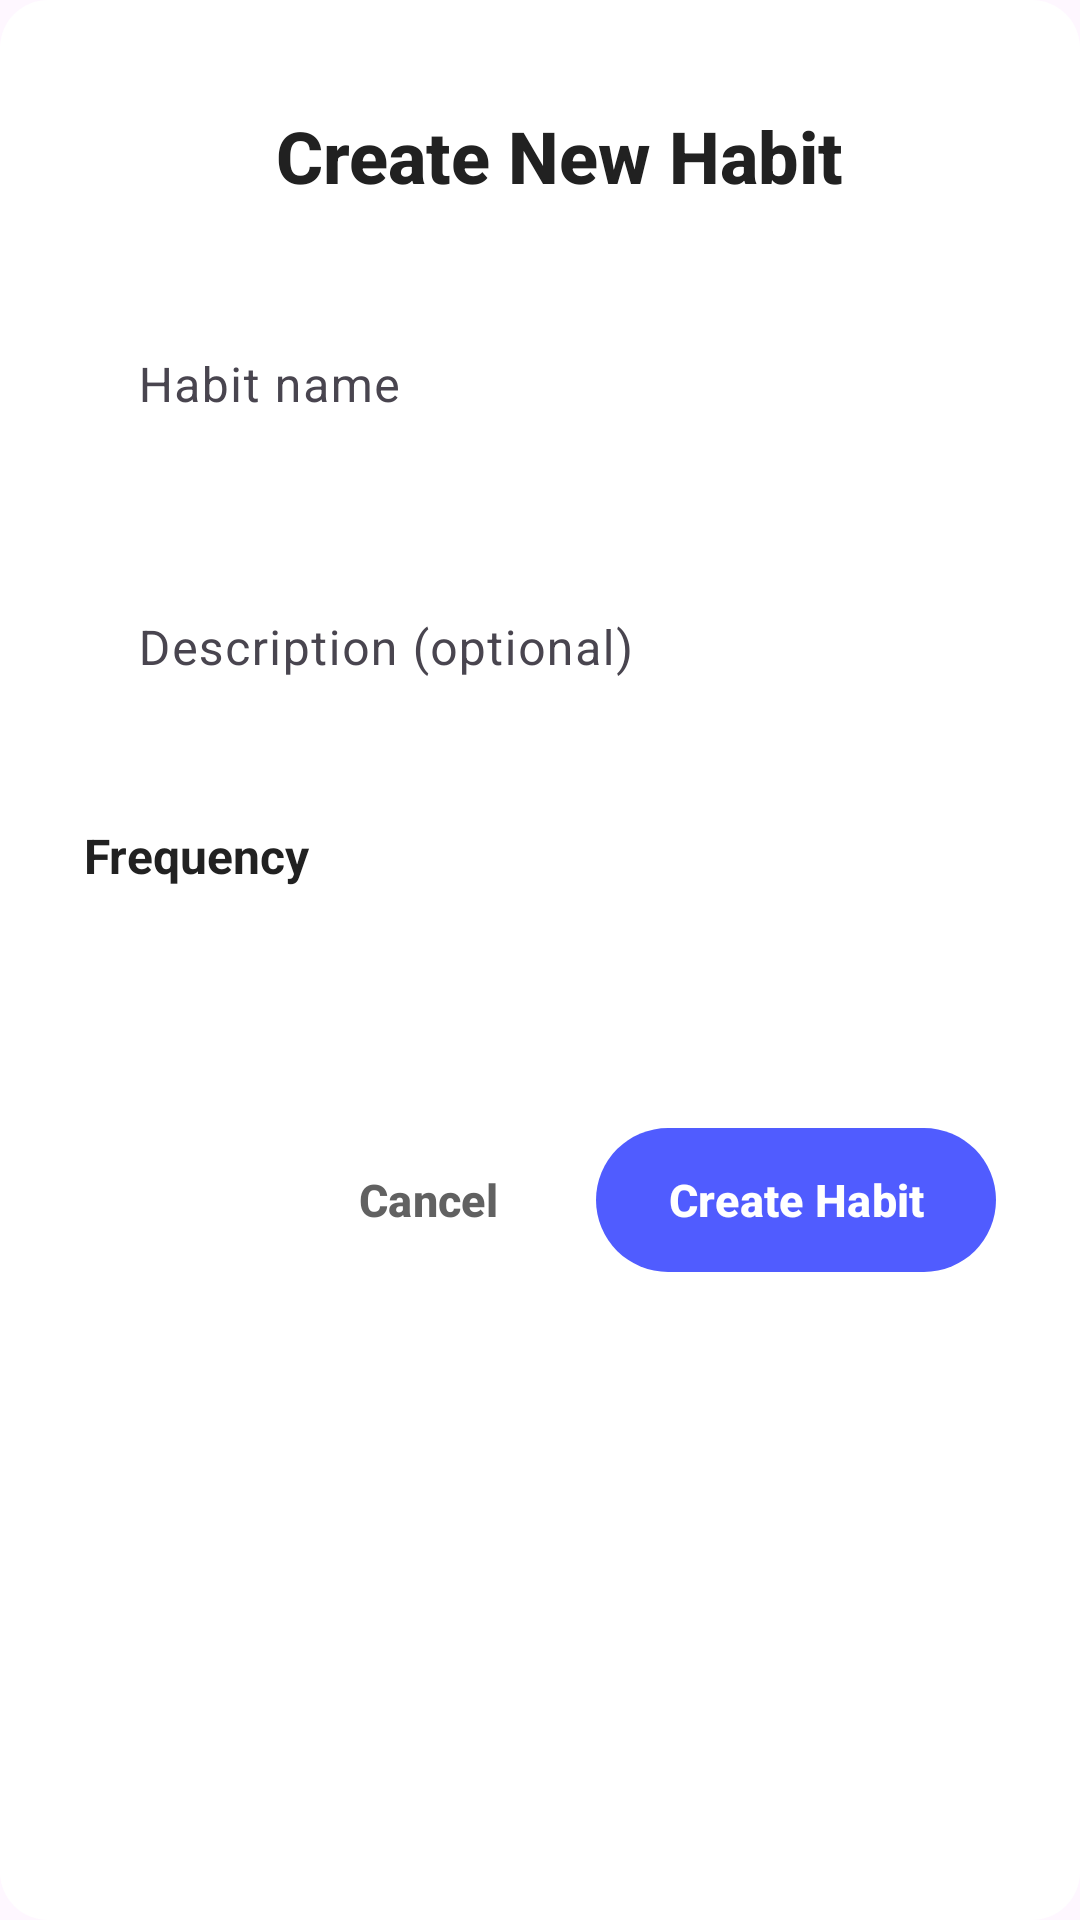

The Android layout XML behind this screen, and the referenced resources:
<!-- AndroidManifest.xml: application theme Theme.ZenSteps -->
<!-- res/layout/dialog_add_edit_habit.xml -->
<?xml version="1.0" encoding="utf-8"?>
<LinearLayout xmlns:android="http://schemas.android.com/apk/res/android"
    xmlns:app="http://schemas.android.com/apk/res-auto"
    android:layout_width="match_parent"
    android:layout_height="wrap_content"
    android:orientation="vertical"
    android:background="@drawable/rounded_dialog_background"
    android:padding="28dp">

    
    <LinearLayout
        android:layout_width="match_parent"
        android:layout_height="wrap_content"
        android:orientation="horizontal"
        android:gravity="center_vertical"
        android:layout_marginBottom="24dp">

        <View
            android:layout_width="48dp"
            android:layout_height="48dp"
            android:background="@drawable/circle_background"
            android:backgroundTint="@color/surface_card" />

        <TextView
            android:id="@+id/titleTextView"
            android:layout_width="0dp"
            android:layout_height="wrap_content"
            android:layout_weight="1"
            android:layout_marginStart="16dp"
            android:text="Create New Habit"
            android:textColor="@color/text_primary"
            android:textSize="24sp"
            android:textStyle="bold"
            android:fontFamily="sans-serif-medium" />

    </LinearLayout>

    
    <com.google.android.material.textfield.TextInputLayout
        android:layout_width="match_parent"
        android:layout_height="wrap_content"
        android:layout_marginBottom="20dp"
        android:hint="Habit name"
        app:boxBackgroundColor="@color/surface_card"
        app:boxBackgroundMode="filled"
        app:boxCornerRadiusTopStart="16dp"
        app:boxCornerRadiusTopEnd="16dp"
        app:boxCornerRadiusBottomStart="16dp"
        app:boxCornerRadiusBottomEnd="16dp"
        app:boxStrokeWidth="0dp"
        app:boxStrokeWidthFocused="2dp"
        app:hintTextColor="@color/primary_coral">

        <com.google.android.material.textfield.TextInputEditText
            android:id="@+id/nameEditText"
            android:layout_width="match_parent"
            android:layout_height="wrap_content"
            android:textColor="@color/text_primary"
            android:textSize="16sp"
            android:padding="18dp" />

    </com.google.android.material.textfield.TextInputLayout>

    
    <com.google.android.material.textfield.TextInputLayout
        android:layout_width="match_parent"
        android:layout_height="wrap_content"
        android:layout_marginBottom="20dp"
        android:hint="Description (optional)"
        app:boxBackgroundColor="@color/surface_card"
        app:boxBackgroundMode="filled"
        app:boxCornerRadiusTopStart="16dp"
        app:boxCornerRadiusTopEnd="16dp"
        app:boxCornerRadiusBottomStart="16dp"
        app:boxCornerRadiusBottomEnd="16dp"
        app:boxStrokeWidth="0dp"
        app:boxStrokeWidthFocused="2dp"
        app:hintTextColor="@color/primary_coral">

        <com.google.android.material.textfield.TextInputEditText
            android:id="@+id/descriptionEditText"
            android:layout_width="match_parent"
            android:layout_height="wrap_content"
            android:textColor="@color/text_primary"
            android:textSize="16sp"
            android:padding="18dp"
            android:minLines="2" />

    </com.google.android.material.textfield.TextInputLayout>

    
    <TextView
        android:layout_width="match_parent"
        android:layout_height="wrap_content"
        android:layout_marginBottom="12dp"
        android:text="Frequency"
        android:textColor="@color/text_primary"
        android:textSize="16sp"
        android:textStyle="bold" />

    <com.google.android.material.card.MaterialCardView
        android:layout_width="match_parent"
        android:layout_height="wrap_content"
        android:layout_marginBottom="28dp"
        app:cardBackgroundColor="@color/surface_card"
        app:cardCornerRadius="16dp"
        app:cardElevation="0dp"
        app:strokeWidth="0dp">

        <Spinner
            android:id="@+id/frequencySpinner"
            android:layout_width="match_parent"
            android:layout_height="wrap_content"
            android:padding="18dp"
            android:background="@android:color/transparent" />

    </com.google.android.material.card.MaterialCardView>

    
    <LinearLayout
        android:layout_width="match_parent"
        android:layout_height="wrap_content"
        android:orientation="horizontal"
        android:gravity="end">

        <com.google.android.material.button.MaterialButton
            android:id="@+id/cancelButton"
            style="@style/Widget.Material3.Button.TextButton"
            android:layout_width="wrap_content"
            android:layout_height="56dp"
            android:layout_marginEnd="12dp"
            android:paddingStart="28dp"
            android:paddingEnd="28dp"
            android:text="Cancel"
            android:textColor="@color/text_secondary"
            android:textSize="15sp"
            android:textStyle="bold"
            app:cornerRadius="28dp" />

        <com.google.android.material.button.MaterialButton
            android:id="@+id/saveButton"
            android:layout_width="wrap_content"
            android:layout_height="56dp"
            android:paddingStart="36dp"
            android:paddingEnd="36dp"
            android:text="Create Habit"
            android:textColor="@color/surface_white"
            android:textSize="15sp"
            android:textStyle="bold"
            app:backgroundTint="@color/primary_coral"
            app:cornerRadius="28dp"
            app:elevation="4dp" />

    </LinearLayout>

</LinearLayout>
<!-- resources referenced by this layout -->
<resources>
  <color name="primary_coral">#505CFF</color>
  <color name="surface_card">#FFFFFF</color>
  <color name="surface_white">#FFFFFF</color>
  <color name="text_primary">#212121</color>
  <color name="text_secondary">@color/text_secondary_vintage</color>
  <!-- drawable rounded_dialog_background (drawable) -->
  <?xml version="1.0" encoding="utf-8"?>
  <shape xmlns:android="http://schemas.android.com/apk/res/android"
      android:shape="rectangle">
      <solid android:color="@color/surface_white" />
      <corners android:radius="16dp" />
  </shape>
  <style name="Theme.ZenSteps" parent="Base.Theme.ZenSteps" />
  <color name="text_secondary_vintage">#616161</color>
  <color name="retro_blue">#2196F3</color>
  <color name="white">#FFFFFFFF</color>
  <color name="retro_sky">#64B5F6</color>
  <color name="retro_blue_dark">#1565C0</color>
  <color name="surface_vintage">#F5F7FA</color>
  <color name="text_primary_vintage">#212121</color>
  <color name="border_medium_vintage">#BBDEFB</color>
  <color name="gradient_start_vintage">#2196F3</color>
  <style name="TextAppearance.ZenSteps.HeadlineLarge" parent="TextAppearance.Material3.HeadlineLarge">
          <item name="fontFamily">sans-serif-medium</item>
          <item name="android:textSize">32sp</item>
          <item name="android:textColor">?attr/colorOnSurface</item>
      </style>
  <style name="TextAppearance.ZenSteps.HeadlineSmall" parent="TextAppearance.Material3.HeadlineSmall">
          <item name="fontFamily">sans-serif-medium</item>
          <item name="android:textSize">20sp</item>
          <item name="android:textColor">?attr/colorOnSurface</item>
      </style>
  <style name="TextAppearance.ZenSteps.TitleLarge" parent="TextAppearance.Material3.TitleLarge">
          <item name="fontFamily">sans-serif</item>
          <item name="android:textSize">18sp</item>
          <item name="android:textColor">?attr/colorOnSurface</item>
      </style>
  <style name="TextAppearance.ZenSteps.TitleMedium" parent="TextAppearance.Material3.TitleMedium">
          <item name="fontFamily">sans-serif</item>
          <item name="android:textSize">16sp</item>
          <item name="android:textColor">?attr/colorOnSurface</item>
      </style>
  <style name="TextAppearance.ZenSteps.TitleSmall" parent="TextAppearance.Material3.TitleSmall">
          <item name="fontFamily">sans-serif</item>
          <item name="android:textSize">14sp</item>
          <item name="android:textColor">?attr/colorOnSurfaceVariant</item>
      </style>
  <style name="TextAppearance.ZenSteps.BodyLarge" parent="TextAppearance.Material3.BodyLarge">
          <item name="fontFamily">sans-serif</item>
          <item name="android:textSize">16sp</item>
          <item name="android:textColor">?attr/colorOnSurface</item>
      </style>
  <style name="TextAppearance.ZenSteps.BodyMedium" parent="TextAppearance.Material3.BodyMedium">
          <item name="fontFamily">sans-serif</item>
          <item name="android:textSize">14sp</item>
          <item name="android:textColor">?attr/colorOnSurface</item>
      </style>
  <style name="TextAppearance.ZenSteps.BodySmall" parent="TextAppearance.Material3.BodySmall">
          <item name="fontFamily">sans-serif</item>
          <item name="android:textSize">12sp</item>
          <item name="android:textColor">?attr/colorOnSurfaceVariant</item>
      </style>
  <style name="ShapeAppearance.ZenSteps.SmallComponent" parent="ShapeAppearance.Material3.SmallComponent">
          <item name="cornerFamily">rounded</item>
          <item name="cornerSize">12dp</item>
      </style>
  <style name="ShapeAppearance.ZenSteps.MediumComponent" parent="ShapeAppearance.Material3.MediumComponent">
          <item name="cornerFamily">rounded</item>
          <item name="cornerSize">16dp</item>
      </style>
  <style name="ShapeAppearance.ZenSteps.LargeComponent" parent="ShapeAppearance.Material3.LargeComponent">
          <item name="cornerFamily">rounded</item>
          <item name="cornerSize">20dp</item>
      </style>
</resources>
